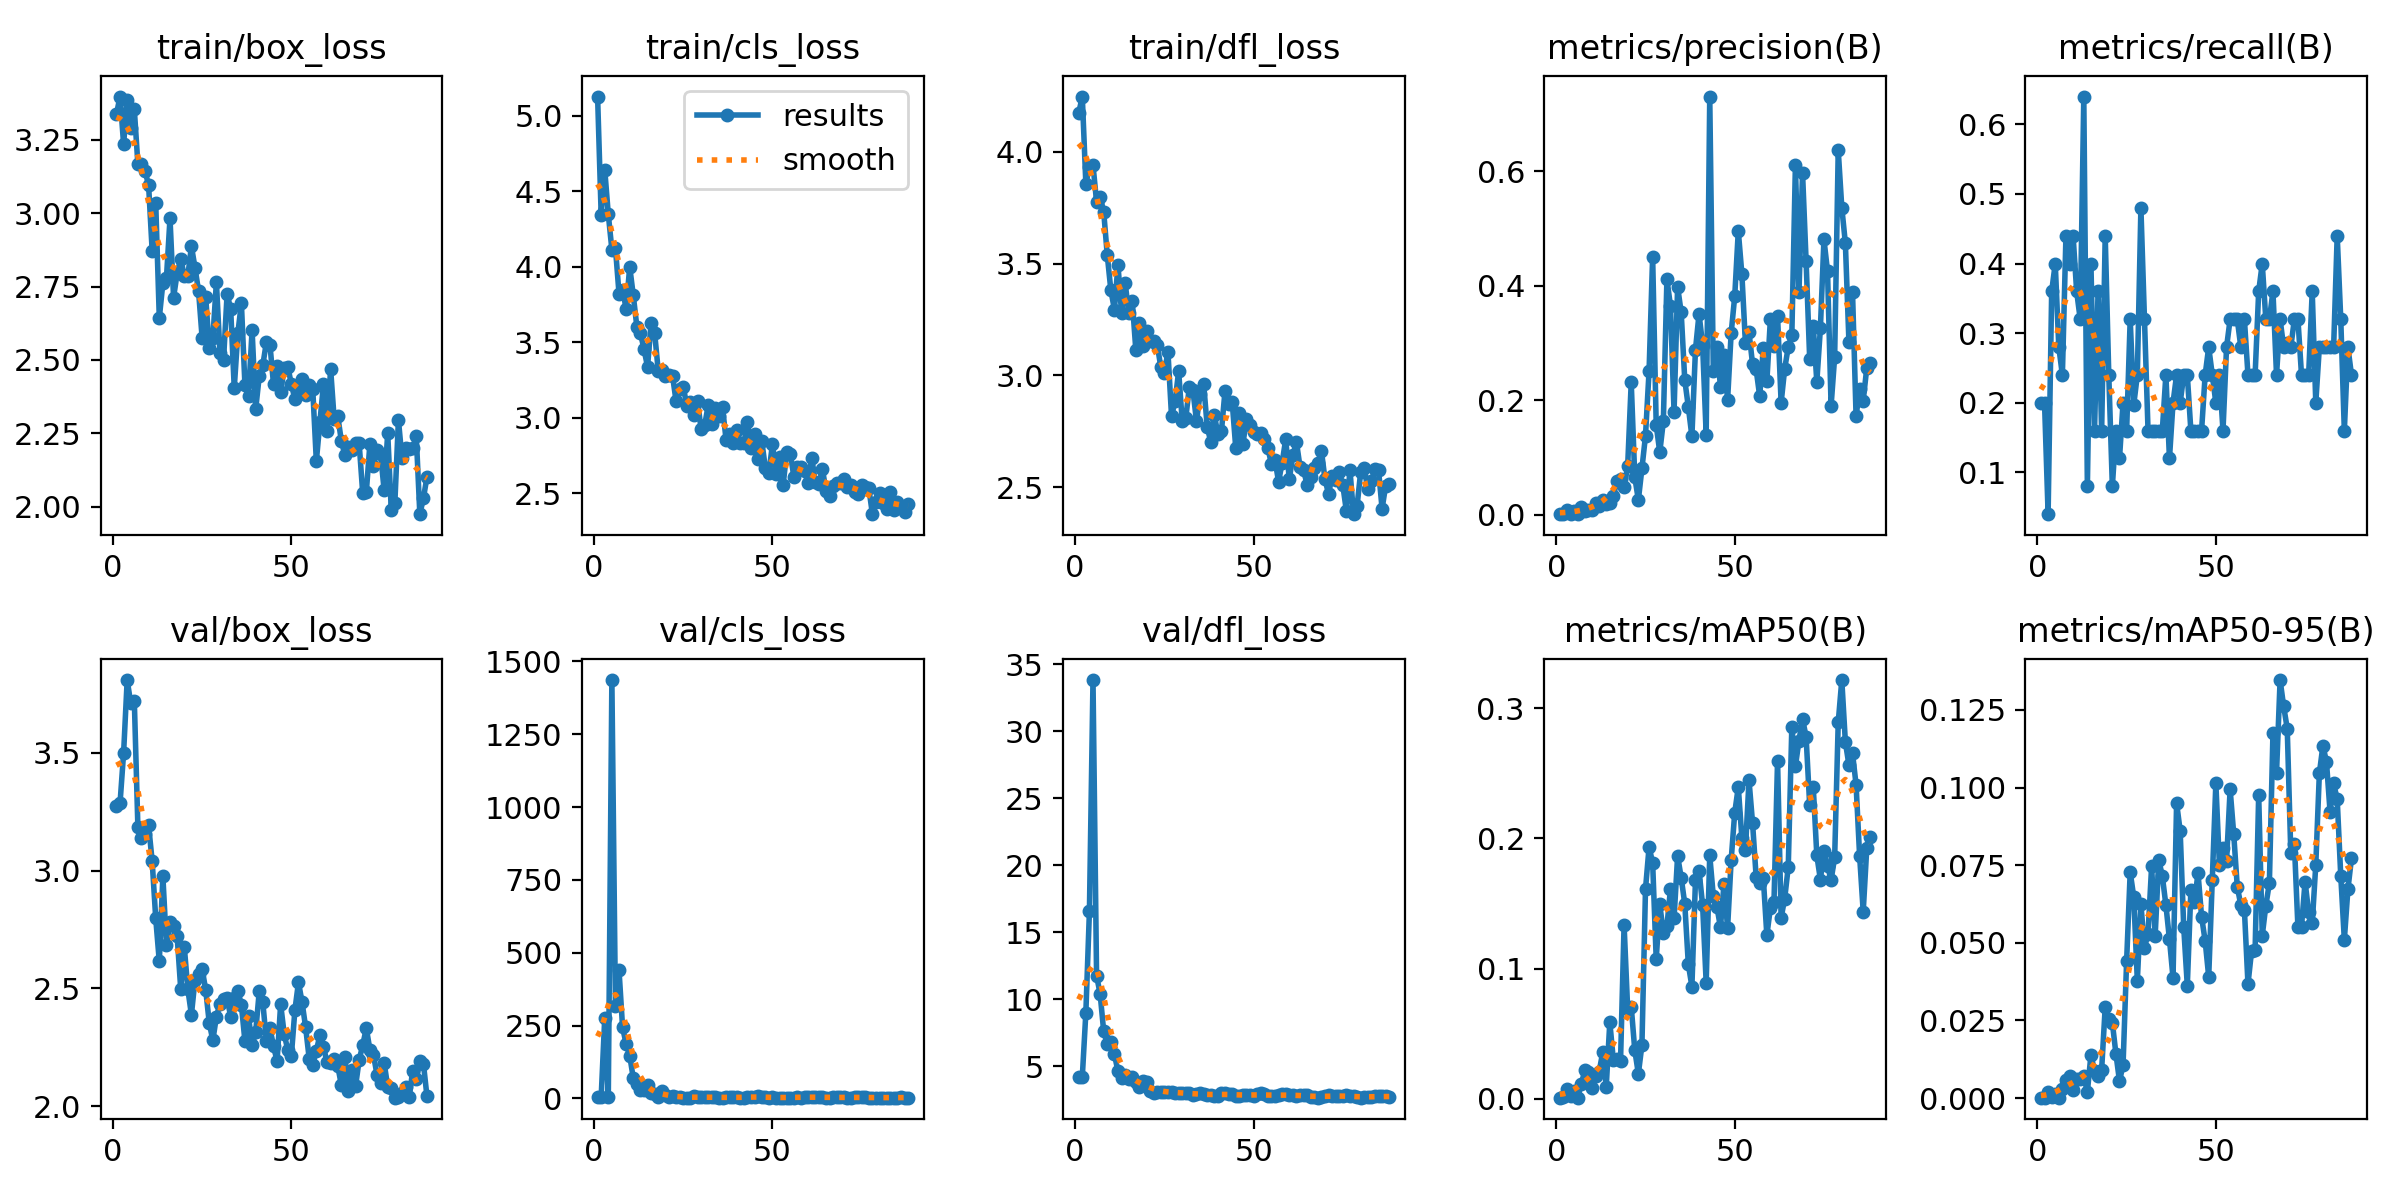

Values plotted in this chart, from the file beside it:
epoch, time, train/box_loss, train/cls_loss, train/dfl_loss, metrics/precision(B), metrics/recall(B), metrics/mAP50(B), metrics/mAP50-95(B), val/box_loss, val/cls_loss, val/dfl_loss, lr/pg0, lr/pg1, lr/pg2
1, 67.7, 3.337, 5.127, 4.173, 0.00114, 0.2, 0.00079, 0.00015, 3.274, 4.245, 4.168, 0.0006583, 0.0006583, 0.0006583
2, 112.3, 3.397, 4.345, 4.247, 0.00121, 0.2, 0.00104, 0.00017, 3.287, 4.147, 4.177, 0.001312, 0.001312, 0.001312
3, 158.8, 3.235, 4.644, 3.856, 0.00909, 0.04, 0.00715, 0.00207, 3.5, 275.9, 8.983, 0.001952, 0.001952, 0.001952
4, 205.5, 3.386, 4.347, 3.933, 0.00174, 0.36, 0.00245, 0.00049, 3.809, 5.022, 16.56, 0.001941, 0.001941, 0.001941
5, 253.7, 3.291, 4.114, 3.941, 0.007, 0.4, 0.00589, 0.00119, 3.711, 1436, 33.82, 0.001921, 0.001921, 0.001921
6, 298.9, 3.353, 4.124, 3.777, 0.00117, 0.28, 0.00079, 0.00015, 3.721, 316.9, 11.76, 0.001901, 0.001901, 0.001901
7, 345.3, 3.167, 3.822, 3.799, 0.0129, 0.24, 0.01115, 0.00308, 3.185, 440.4, 10.38, 0.001881, 0.001881, 0.001881
8, 390.4, 3.166, 3.847, 3.732, 0.00612, 0.44, 0.02172, 0.00593, 3.14, 243.7, 7.583, 0.001861, 0.001861, 0.001861
9, 436, 3.144, 3.721, 3.538, 0.00761, 0.4, 0.02072, 0.0071, 3.157, 186.6, 6.629, 0.001842, 0.001842, 0.001842
10, 480.1, 3.095, 3.999, 3.382, 0.00909, 0.44, 0.00851, 0.00262, 3.192, 146.8, 6.787, 0.001822, 0.001822, 0.001822
11, 524.4, 2.872, 3.81, 3.295, 0.02039, 0.36, 0.01762, 0.00624, 3.041, 69.28, 5.874, 0.001802, 0.001802, 0.001802
12, 568, 3.034, 3.602, 3.494, 0.01587, 0.32, 0.0205, 0.00607, 2.797, 51.12, 4.598, 0.001782, 0.001782, 0.001782
13, 611.6, 2.643, 3.561, 3.28, 0.02579, 0.64, 0.03553, 0.00697, 2.615, 28.88, 4.096, 0.001762, 0.001762, 0.001762
14, 655.8, 2.762, 3.453, 3.415, 0.01909, 0.08, 0.00937, 0.00197, 2.976, 28.52, 4.311, 0.001743, 0.001743, 0.001743
15, 699.7, 2.778, 3.337, 3.281, 0.0209, 0.4, 0.05881, 0.01393, 2.685, 46.49, 4.008, 0.001723, 0.001723, 0.001723
16, 743.6, 2.982, 3.628, 3.333, 0.03317, 0.16, 0.02944, 0.0088, 2.781, 20.01, 4.146, 0.001703, 0.001703, 0.001703
17, 786.9, 2.712, 3.558, 3.114, 0.05869, 0.36, 0.03015, 0.00708, 2.765, 16.11, 3.815, 0.001683, 0.001683, 0.001683
18, 830.8, 2.795, 3.307, 3.234, 0.06306, 0.16, 0.02864, 0.00918, 2.721, 4.25, 3.434, 0.001663, 0.001663, 0.001663
19, 874.5, 2.844, 3.317, 3.13, 0.0481, 0.44, 0.1336, 0.02934, 2.499, 25.97, 3.878, 0.001644, 0.001644, 0.001644
20, 918.3, 2.787, 3.275, 3.198, 0.08472, 0.24, 0.06908, 0.02536, 2.677, 13.28, 3.788, 0.001624, 0.001624, 0.001624
21, 962.3, 2.787, 3.283, 3.152, 0.2311, 0.08, 0.07081, 0.02429, 2.496, 4.746, 3.167, 0.001604, 0.001604, 0.001604
22, 1006, 2.887, 3.276, 3.156, 0.06537, 0.16, 0.03716, 0.01429, 2.389, 9.559, 3.01, 0.001584, 0.001584, 0.001584
23, 1050, 2.814, 3.108, 3.138, 0.02616, 0.12, 0.0192, 0.00552, 2.537, 4.049, 3.064, 0.001564, 0.001564, 0.001564
24, 1094, 2.734, 3.193, 3.037, 0.08092, 0.2, 0.04126, 0.01064, 2.562, 3.367, 3.089, 0.001545, 0.001545, 0.001545
25, 1146, 2.575, 3.205, 3.012, 0.1382, 0.16, 0.1612, 0.04417, 2.583, 3.026, 3.057, 0.001525, 0.001525, 0.001525
26, 1207, 2.715, 3.078, 3.106, 0.251, 0.32, 0.1933, 0.07277, 2.494, 3.061, 3.048, 0.001505, 0.001505, 0.001505
27, 1253, 2.541, 3.101, 2.819, 0.4509, 0.1973, 0.1815, 0.06475, 2.354, 3.075, 3.064, 0.001485, 0.001485, 0.001485
28, 1301, 2.573, 3.017, 2.884, 0.1569, 0.24, 0.1073, 0.03777, 2.28, 6.837, 2.998, 0.001465, 0.001465, 0.001465
29, 1352, 2.765, 3.113, 3.019, 0.1092, 0.48, 0.1494, 0.06249, 2.381, 3.574, 2.999, 0.001446, 0.001446, 0.001446
30, 1404, 2.522, 2.923, 2.796, 0.1632, 0.32, 0.1274, 0.04841, 2.435, 3.194, 3.018, 0.001426, 0.001426, 0.001426
31, 1457, 2.5, 2.949, 2.81, 0.4112, 0.16, 0.1326, 0.05299, 2.454, 3.6, 3.005, 0.001406, 0.001406, 0.001406
32, 1514, 2.725, 3.083, 2.95, 0.3644, 0.16, 0.1612, 0.07461, 2.459, 4.155, 2.96, 0.001386, 0.001386, 0.001386
33, 1560, 2.673, 2.961, 2.934, 0.1797, 0.16, 0.1386, 0.05236, 2.379, 5.826, 2.834, 0.001366, 0.001366, 0.001366
34, 1606, 2.404, 3.064, 2.795, 0.398, 0.16, 0.1866, 0.07671, 2.459, 4.097, 2.896, 0.001347, 0.001347, 0.001347
35, 1658, 2.59, 3.013, 2.918, 0.3532, 0.16, 0.1698, 0.07153, 2.491, 2.997, 2.95, 0.001327, 0.001327, 0.001327
36, 1704, 2.693, 3.069, 2.963, 0.2354, 0.24, 0.1499, 0.06219, 2.429, 2.89, 2.922, 0.001307, 0.001307, 0.001307
37, 1761, 2.413, 2.853, 2.772, 0.1882, 0.12, 0.1034, 0.05117, 2.275, 3.121, 2.856, 0.001287, 0.001287, 0.001287
38, 1814, 2.377, 2.89, 2.702, 0.1371, 0.2, 0.0862, 0.03875, 2.381, 3.348, 2.87, 0.001267, 0.001267, 0.001267
39, 1865, 2.603, 2.834, 2.822, 0.2883, 0.24, 0.1679, 0.09503, 2.259, 3.323, 2.741, 0.001248, 0.001248, 0.001248
40, 1911, 2.331, 2.921, 2.738, 0.3506, 0.2, 0.1751, 0.08608, 2.314, 3.114, 2.774, 0.001228, 0.001228, 0.001228
41, 1967, 2.444, 2.834, 2.753, 0.2971, 0.24, 0.1488, 0.05501, 2.488, 2.932, 2.989, 0.001208, 0.001208, 0.001208
42, 2028, 2.482, 2.831, 2.933, 0.1401, 0.24, 0.08931, 0.03618, 2.442, 2.957, 2.999, 0.001188, 0.001188, 0.001188
43, 2091, 2.56, 2.969, 2.873, 0.7301, 0.16, 0.1871, 0.06687, 2.277, 3.366, 2.943, 0.001168, 0.001168, 0.001168
44, 2140, 2.552, 2.798, 2.882, 0.2504, 0.16, 0.1556, 0.063, 2.331, 6.412, 2.885, 0.001149, 0.001149, 0.001149
45, 2197, 2.418, 2.89, 2.676, 0.2931, 0.16, 0.1477, 0.07249, 2.256, 5.416, 2.789, 0.001129, 0.001129, 0.001129
46, 2244, 2.48, 2.727, 2.834, 0.2238, 0.16, 0.1317, 0.05844, 2.191, 8.178, 2.732, 0.001109, 0.001109, 0.001109
47, 2292, 2.389, 2.845, 2.693, 0.2792, 0.24, 0.1651, 0.05066, 2.434, 3.44, 2.861, 0.001089, 0.001089, 0.001089
48, 2341, 2.471, 2.667, 2.805, 0.2004, 0.28, 0.1313, 0.03909, 2.306, 4.035, 2.839, 0.001069, 0.001069, 0.001069
49, 2384, 2.477, 2.635, 2.777, 0.3173, 0.24, 0.1834, 0.07034, 2.239, 2.855, 2.8, 0.00105, 0.00105, 0.00105
50, 2431, 2.417, 2.826, 2.748, 0.3814, 0.2, 0.2199, 0.1013, 2.215, 3.177, 2.738, 0.00103, 0.00103, 0.00103
51, 2479, 2.366, 2.627, 2.737, 0.4956, 0.24, 0.2395, 0.07503, 2.409, 2.779, 2.895, 0.00101, 0.00101, 0.00101
52, 2528, 2.397, 2.741, 2.745, 0.4203, 0.16, 0.2004, 0.0807, 2.526, 2.686, 3.009, 0.0009902, 0.0009902, 0.0009902
53, 2575, 2.433, 2.557, 2.718, 0.2997, 0.28, 0.1915, 0.07632, 2.442, 2.833, 2.885, 0.0009704, 0.0009704, 0.0009704
54, 2624, 2.381, 2.774, 2.677, 0.3186, 0.32, 0.2447, 0.09946, 2.335, 3.042, 2.783, 0.0009506, 0.0009506, 0.0009506
55, 2672, 2.414, 2.76, 2.603, 0.2629, 0.32, 0.2117, 0.08514, 2.203, 3.087, 2.766, 0.0009308, 0.0009308, 0.0009308
56, 2718, 2.399, 2.608, 2.621, 0.2538, 0.32, 0.1706, 0.06809, 2.176, 2.97, 2.729, 0.000911, 0.000911, 0.000911
57, 2764, 2.155, 2.671, 2.525, 0.207, 0.28, 0.1655, 0.06215, 2.235, 3.278, 2.807, 0.0008912, 0.0008912, 0.0008912
58, 2812, 2.288, 2.674, 2.611, 0.2907, 0.32, 0.17, 0.06063, 2.303, 2.957, 2.883, 0.0008714, 0.0008714, 0.0008714
59, 2862, 2.417, 2.644, 2.715, 0.233, 0.24, 0.1256, 0.0367, 2.252, 5.908, 2.909, 0.0008516, 0.0008516, 0.0008516
60, 2908, 2.259, 2.564, 2.536, 0.3421, 0.24, 0.1468, 0.04732, 2.186, 5.63, 2.84, 0.0008318, 0.0008318, 0.0008318
... 28 more rows
